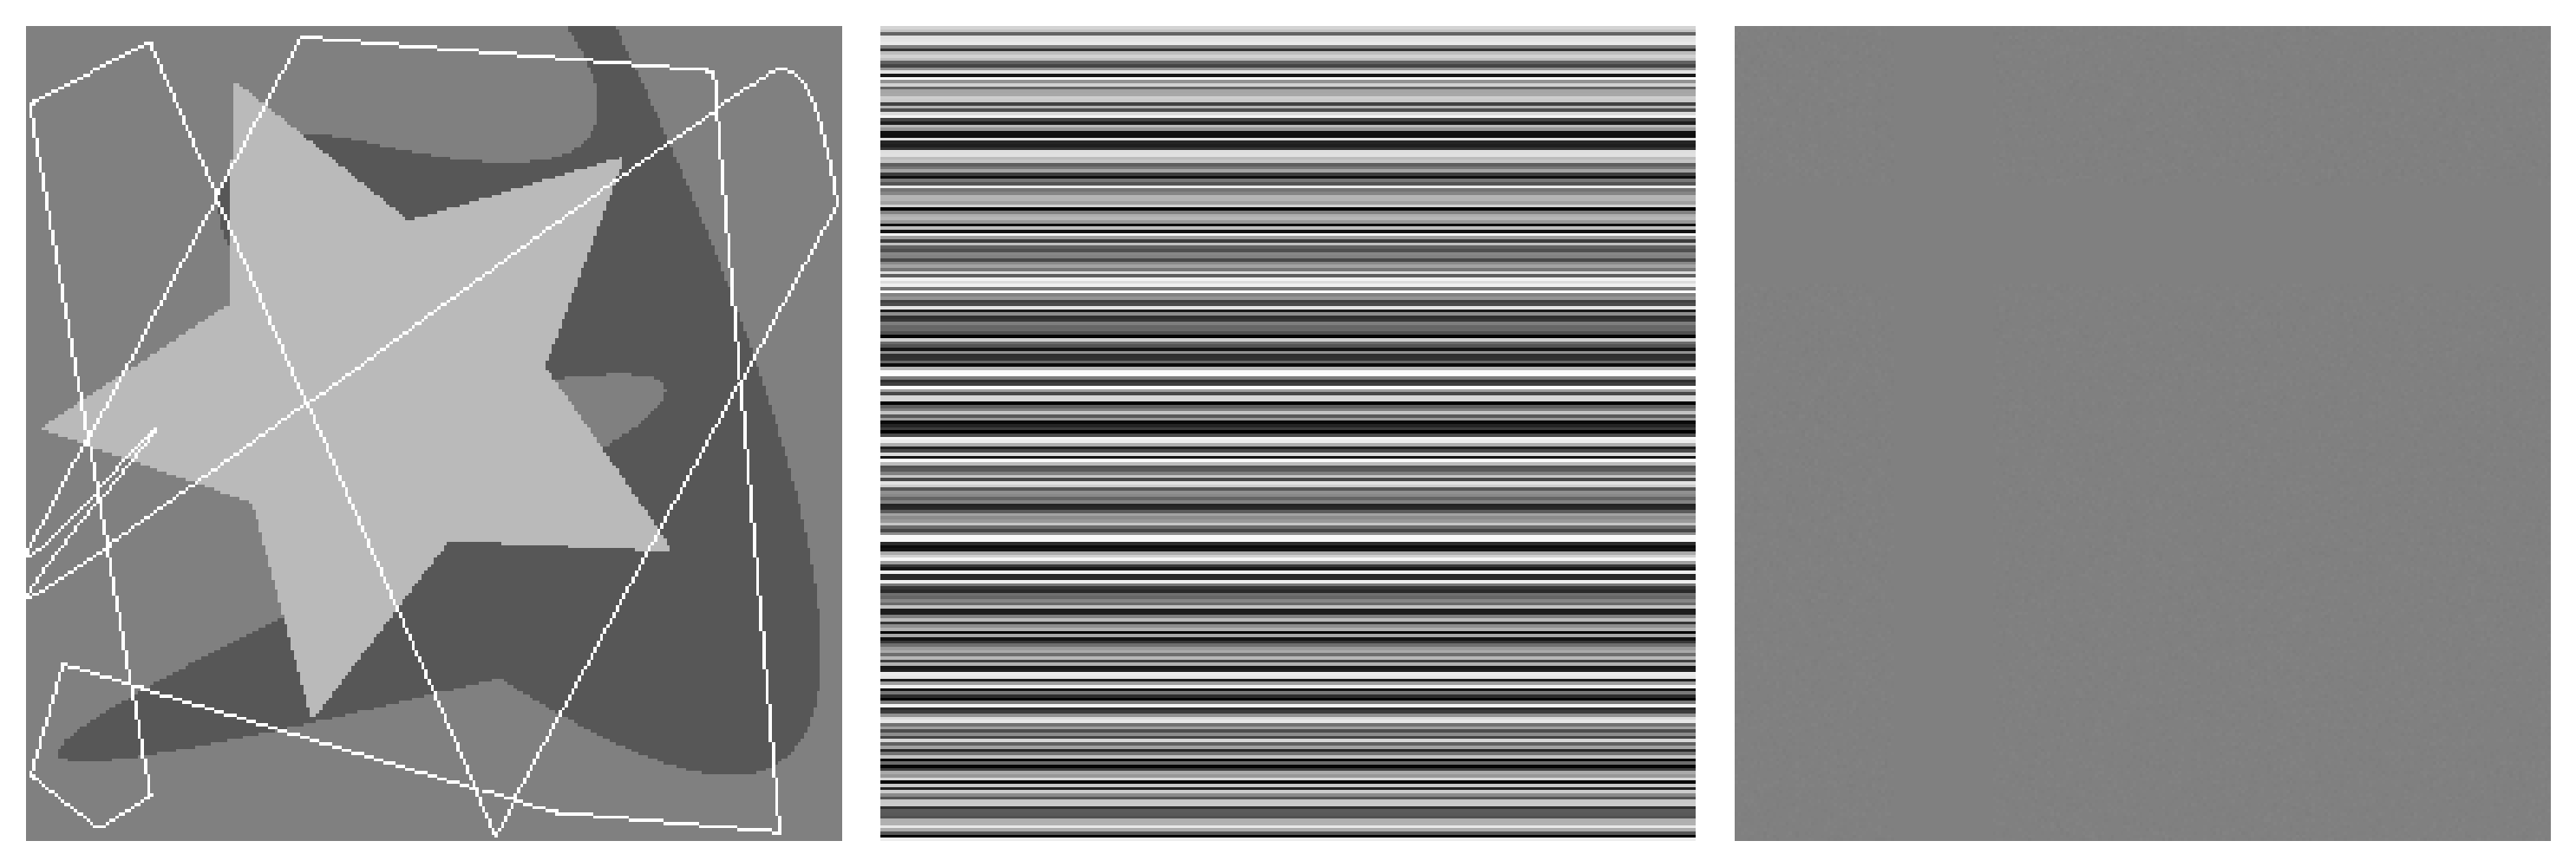

Here is the Python script that generated this plot:
import numpy as np
import matplotlib.pyplot as plt
from skimage.io import imread

from fig81bc import fig81bc
from libDIPUM.data_path import dip_data

# Figure81

# Data
fa = imread(dip_data("Fig0801(a).tif"))
fb = fig81bc("b")
fc = fig81bc("c")

# Display (Figure 1)
fig1, axes = plt.subplots(1, 3, figsize=(10, 4))
axes[0].imshow(fa, cmap="gray", vmin=0, vmax=255)
axes[0].axis("off")
axes[1].imshow(fb, cmap="gray", vmin=0, vmax=255)
axes[1].axis("off")
axes[2].imshow(fc, cmap="gray", vmin=0, vmax=255)
axes[2].axis("off")
fig1.tight_layout()

# Display (Figure 2): bar(hist(double(fb(:)), 256))
fig2, ax2 = plt.subplots(figsize=(8, 4))
counts, edges = np.histogram(fb.astype(float).ravel(), bins=256)
centers = 0.5 * (edges[:-1] + edges[1:])
ax2.bar(centers, counts, width=(edges[1] - edges[0]))
fig2.tight_layout()

# Print to file
fig1.savefig("Figure81.png", dpi=300, bbox_inches="tight")
fig2.savefig("Figure82.png", dpi=300, bbox_inches="tight")

plt.show()
